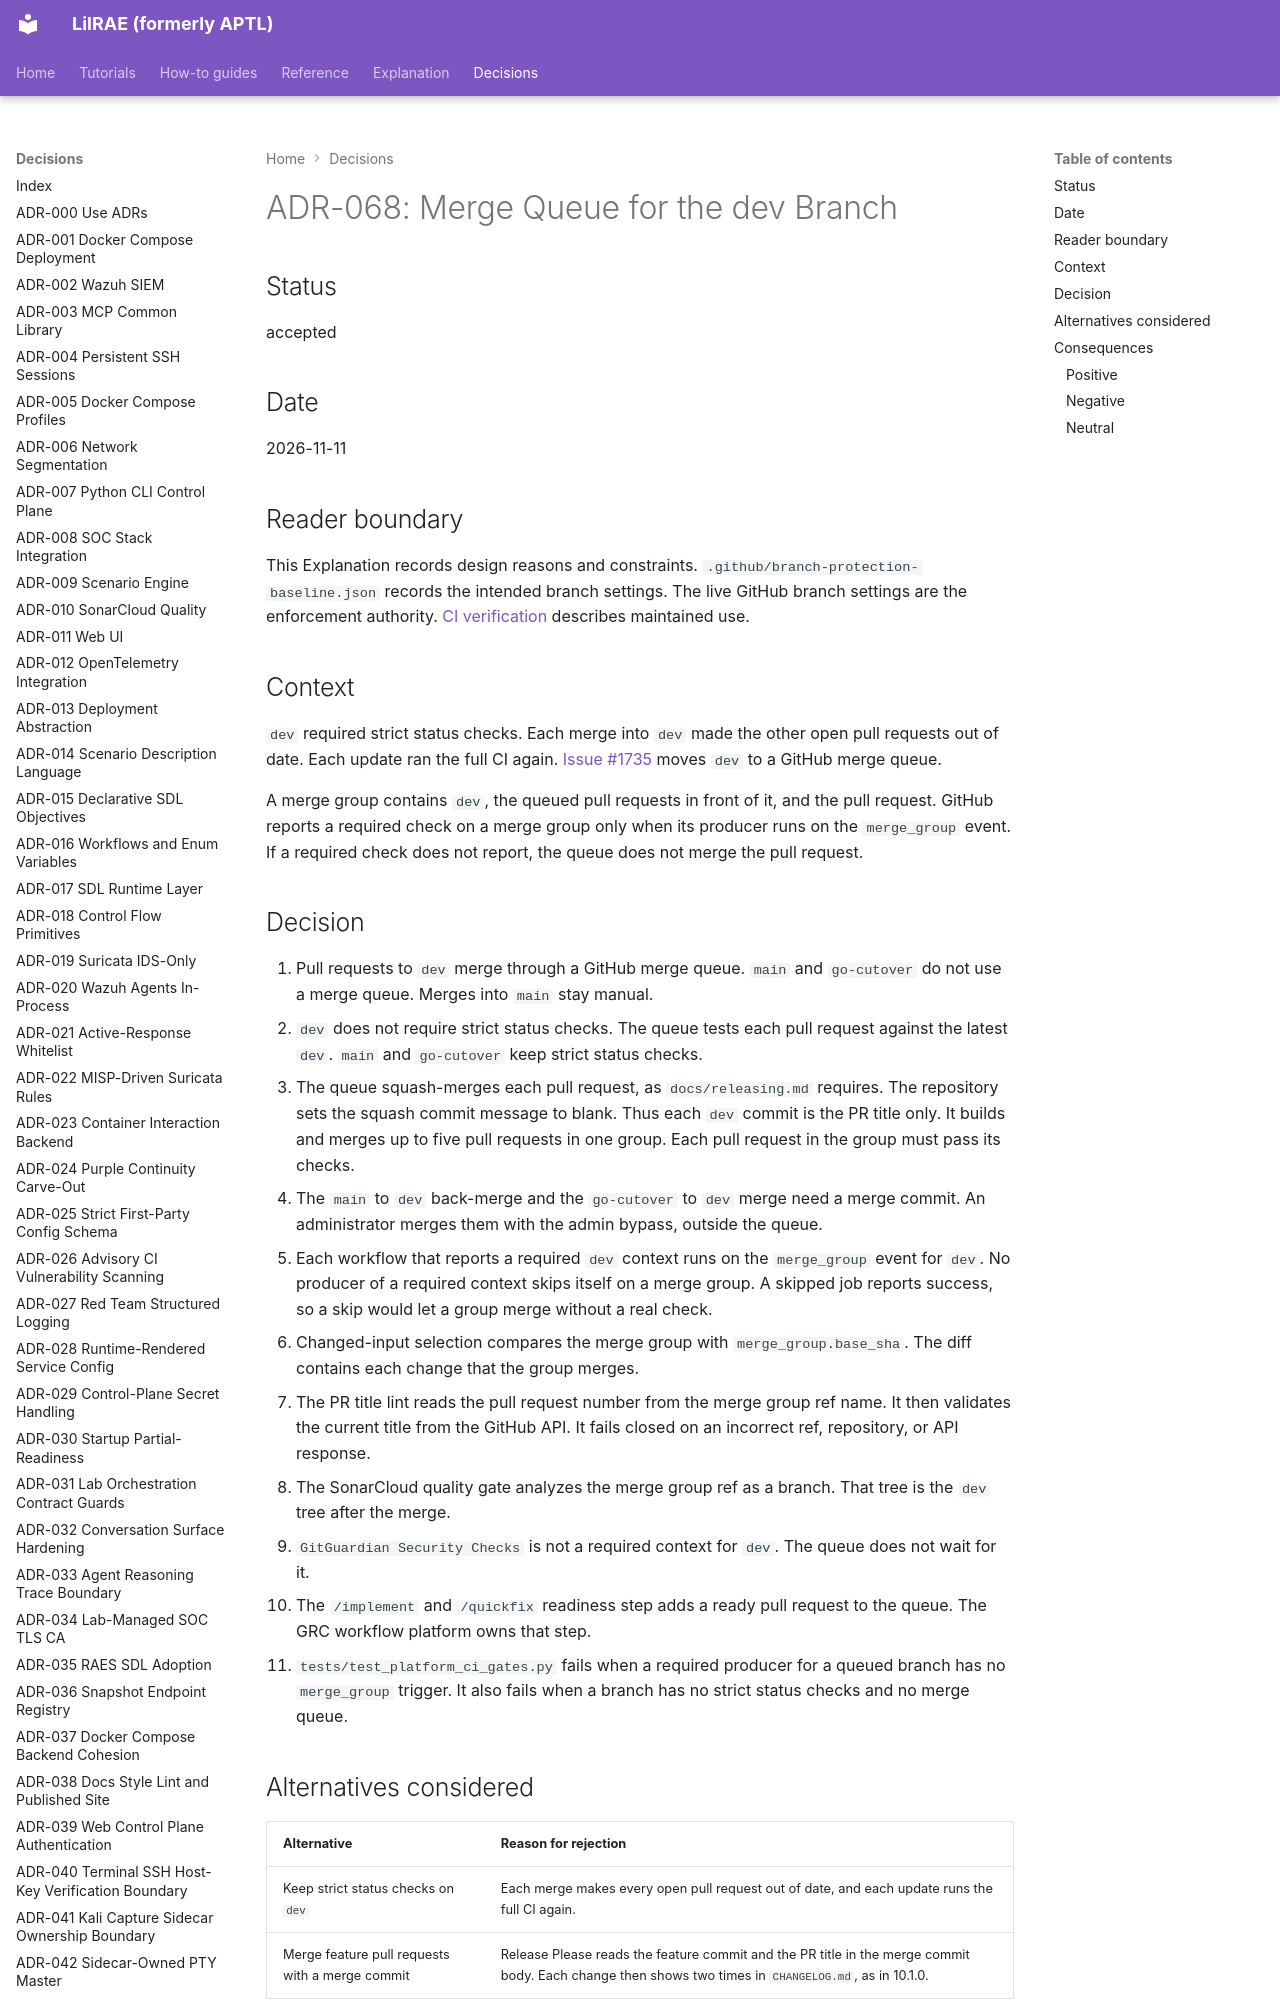

repository: OpenRAE/lilrae · page: adrs/adr-068-dev-merge-queue/index.html · generator: mkdocs

# ADR-068: Merge Queue for the dev Branch

## Status

accepted

## Date

2026-11-11

## Reader boundary

This Explanation records design reasons and constraints.
`.github/branch-protection-baseline.json` records the intended branch settings.
The live GitHub branch settings are the enforcement authority.
[CI verification](../architecture/ci-verification.md#dev-merge-queue) describes maintained use.

## Context

`dev` required strict status checks.
Each merge into `dev` made the other open pull requests out of date.
Each update ran the full CI again.
[Issue #1735](https://github.com/OpenRAE/lilrae/issues/1735) moves `dev` to a GitHub merge queue.

A merge group contains `dev`, the queued pull requests in front of it, and the pull request.
GitHub reports a required check on a merge group only when its producer runs on the `merge_group` event.
If a required check does not report, the queue does not merge the pull request.
